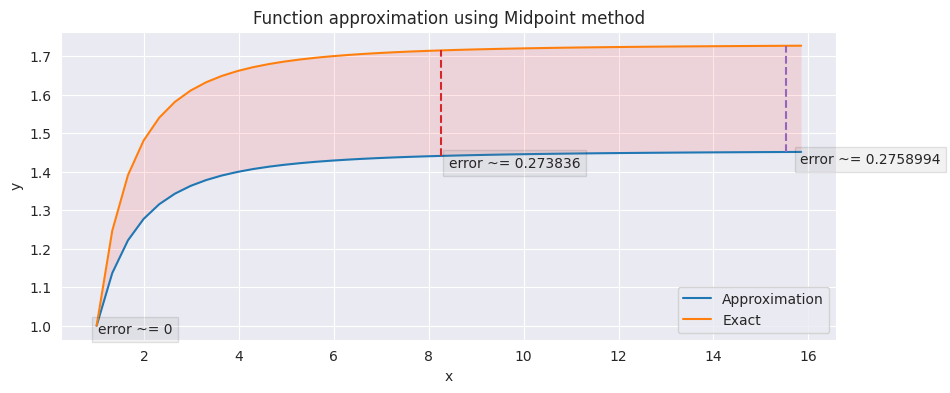
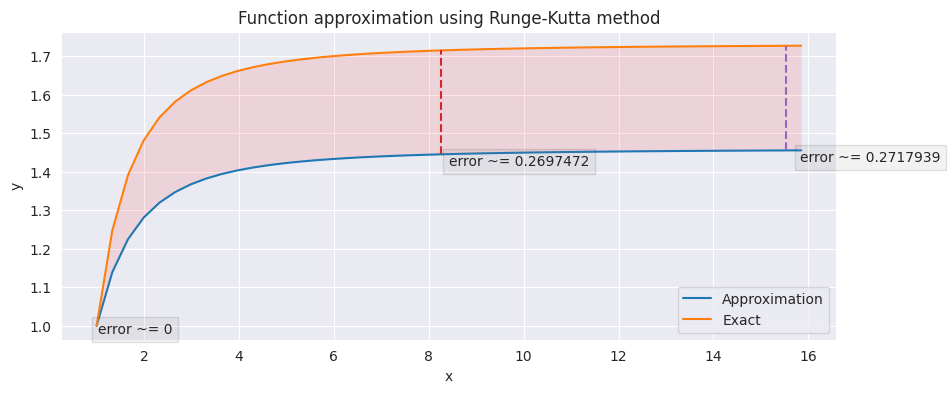

Generate these figures, in order, with matplotlib:
# -*- coding: utf-8 -*-
"""projekt_3.ipynb

Automatically generated by Colaboratory.

Original file is located at
    https://colab.research.google.com/<link-removed>

# [redacted]
---
Rozwiąż analitycznie oraz numerycznie metodami MidPoint oraz Runge-Kutta
równanie różniczkowe:<br>

<img src="https://latex.codecogs.com/gif.image?\inline&space;\LARGE&space;\dpi{110}\bg{white}(1&plus;x^{2})xy\frac{dy}{dx}=1&plus;y^{2}" title="https://latex.codecogs.com/gif.image?\inline \LARGE \dpi{110}\bg{white}(1+x^{2})xy\frac{dy}{dx}=1+y^{2}" />


Dla wartości początkowej <img src="https://latex.codecogs.com/gif.image?\inline&space;\LARGE&space;\dpi{110}\bg{white}y(1)&space;=&space;1" title="https://latex.codecogs.com/gif.image?\inline \LARGE \dpi{110}\bg{white}y(1) = 1" />

##Rozwiązanie analityczne
---

1. <img src="https://latex.codecogs.com/gif.image?\inline&space;\LARGE&space;\dpi{110}\bg{white}(1&plus;x^{2})xy\frac{dy}{dx}=1&plus;y^{2}" title="https://latex.codecogs.com/gif.image?\inline \LARGE \dpi{110}\bg{white}(1+x^{2})xy\frac{dy}{dx}=1+y^{2}" />

2. <img src="https://latex.codecogs.com/gif.image?\inline&space;\LARGE&space;\dpi{110}\bg{white}\frac{y}{1&plus;y^{2}}dy=\frac{dx}{x^{3}&plus;x}" title="https://latex.codecogs.com/gif.image?\inline \LARGE \dpi{110}\bg{white}\frac{y}{1+y^{2}}dy=\frac{dx}{x^{3}+x}" />

3. <img src="https://latex.codecogs.com/gif.image?\inline&space;\LARGE&space;\dpi{110}\bg{white}\int&space;\frac{y}{1&plus;y^{2}}dy=\int&space;\frac{dx}{x^{3}&plus;x}" title="https://latex.codecogs.com/gif.image?\inline \LARGE \dpi{110}\bg{white}\int \frac{y}{1+y^{2}}dy=\int \frac{dx}{x^{3}+x}" />
4. <img src="https://latex.codecogs.com/gif.image?\dpi{110}\bg{white}\frac{1}{2}ln(y^{2}&plus;1)&space;=&space;ln(x)-\frac{1}{2}ln(x^{2}&plus;1)&plus;C&space;" title="https://latex.codecogs.com/gif.image?\dpi{110}\bg{white}\frac{1}{2}ln(y^{2}+1) = ln(x)-\frac{1}{2}ln(x^{2}+1)+C " />
5. <img src="https://latex.codecogs.com/gif.image?\dpi{110}\bg{white}y=\pm&space;\sqrt{\frac{e^{2C}x^{2}}{x^2&plus;1}-1}&space;" title="https://latex.codecogs.com/gif.image?\dpi{110}\bg{white}y=\pm \sqrt{\frac{e^{2C}x^{2}}{x^2+1}-1} " />
6. dla y(1)=1 => C=ln(2) oraz:
7. <img src="https://latex.codecogs.com/gif.image?\dpi{110}\bg{white}y=\sqrt{\frac{4x^{2}}{x^2&plus;1}-1}&space;" title="https://latex.codecogs.com/gif.image?\dpi{110}\bg{white}y=\sqrt{\frac{4x^{2}}{x^2+1}-1} " />

#Rozwiązanie numeryczne
---
<img src="https://latex.codecogs.com/gif.image?\huge&space;\dpi{110}\bg{white}f(y,x)=\frac{dy}{dx}=\frac{y^2&plus;1}{(x^2&plus;1)xy}" title="https://latex.codecogs.com/gif.image?\huge \dpi{110}\bg{white}f(y,x)=\frac{dy}{dx}=\frac{y^2+1}{(x^2+1)xy}" /><br>

<img src="https://latex.codecogs.com/gif.image?\huge&space;\dpi{110}\bg{white}dy=\frac{y^{2}&plus;1}{(x^{2}&plus;1)xy}dx" title="https://latex.codecogs.com/gif.image?\huge \dpi{110}\bg{white}dy=\frac{y^{2}+1}{(x^{2}+1)xy}dx" />

###Imports
"""

import numpy as np
import matplotlib.pyplot as plt
import seaborn as sns

"""###Set dx and approximation range"""

#@title Set step { run: "auto" }
dx = 0.33 #@param {type:"slider", min:0.01, max:0.5, step:0.01}
approx_range = 16 #@param {type:"slider", min:2, max:50, step:1}

# Starting point
x0 = 1
y0 = 1

"""###Exact function and derivative approximation

Exact function:
<img src="https://latex.codecogs.com/gif.image?\dpi{110}\bg{white}y=\sqrt{\frac{4x^{2}}{x^2&plus;1}-1}&space;" title="https://latex.codecogs.com/gif.image?\dpi{110}\bg{white}y=\sqrt{\frac{4x^{2}}{x^2+1}-1} " />

Derivative function:
<img src="https://latex.codecogs.com/gif.image?\dpi{100}\bg{white}f(y,&space;x)=\frac{dx}{dy}=\frac{y^{2}&plus;1}{(x^{2}&plus;1)xy}" title="https://latex.codecogs.com/gif.image?\dpi{100}\bg{white}f(y, x)=\frac{dx}{dy}=\frac{y^{2}+1}{(x^{2}+1)xy}" />
"""

def exact_function(x):
    return np.sqrt((4*np.power(x, 2))/(np.power(x, 2)+1) - 1)

# derivative approximation
def approximate_dx_dy(y, x):
    return ((np.power(y,2)+1)/((np.power(x,2)+1)*x*y))

"""##Metoda Midpoint
---
> <img src="https://latex.codecogs.com/gif.image?\large&space;\dpi{100}\bg{white}midpoint(y_{n},x_{n},dx):" title="https://latex.codecogs.com/gif.image?\large \dpi{100}\bg{white}midpoint(y_{n},x_{n},dx):" /><br>
1. <img src="https://latex.codecogs.com/gif.image?\large&space;\dpi{100}\bg{white}h=dx" title="https://latex.codecogs.com/gif.image?\large \dpi{100}\bg{white}h=dx" />
2. <img src="https://latex.codecogs.com/gif.image?\large&space;\dpi{100}\bg{white}k_{1}=f(y_{n},x_{n},h)" title="https://latex.codecogs.com/gif.image?\large \dpi{100}\bg{white}k_{1}=f(y_{n},x_{n},h)" />
3. <img src="https://latex.codecogs.com/gif.image?\large&space;\dpi{100}\bg{white}k_{2}=f(y_{n}&plus;\frac{h}{2}k_{1},x_{n}&plus;\frac{h}{2},h)" title="https://latex.codecogs.com/gif.image?\large \dpi{100}\bg{white}k_{2}=f(y_{n}+\frac{h}{2}k_{1},x_{n}+\frac{h}{2},h)" />
4. return:<br> <img src="https://latex.codecogs.com/gif.image?\large&space;\dpi{100}\bg{white}y_{n&plus;1}=y_{n}&plus;h*k_{2}" title="https://latex.codecogs.com/gif.image?\large \dpi{100}\bg{white}y_{n+1}=y_{n}+h*k_{2}" />

"""

def midpoint(y, x, dx):
    h = dx
    k1 = approximate_dx_dy(y, x)
    k2 = approximate_dx_dy(y + h/2 * k1, x + h/2)
    return y + h*k2

"""###Value calculation"""

X = [x for x in np.arange(x0, approx_range, dx)] # list of x values
Y = [y0]                                         # list of approximated y values
Y_exact = [y0]                                   # list of exact y values
yerr = [0]                                       # list of errors

# calculate Y and error values
for i, x in enumerate(X[1:]):
    Y.append(midpoint(Y[i], x, dx))
    Y_exact.append(exact_function(x))
    yerr.append(Y_exact[i] - Y[i])

"""###Midpoint function plotting"""

sns.set_style("darkgrid")

fig, ax = plt.subplots()
fig.set_size_inches(10, 4, True)
ax.set_title("Function approximation using Midpoint method")

ax.plot(X, Y, label='Approximation')
ax.plot(X, Y_exact, label='Exact')
ax.set_xlabel('x')
ax.set_ylabel('y')
ax.legend()

ax.fill_between(X, Y, Y_exact, facecolor='red', alpha=0.1)

for i in range(0, len(X), (len(X))//2-1):
    t = ax.text(1.02*X[i], 0.98*Y[i], "error ~= {}".format(np.round(yerr[i],7)))
    t.set_bbox(dict(facecolor='gray', alpha=0.1, edgecolor='black'))
    ax.plot([X[i], X[i]], [Y[i], Y_exact[i]], "--")

plt.show()

"""##Metoda Rungego-Kutty
---

> <img src="https://latex.codecogs.com/gif.image?\large&space;\dpi{100}\bg{white}runge\_kutta(y_{n},x_{n},dx):" title="https://latex.codecogs.com/gif.image?\large \dpi{100}\bg{white}runge\_kutta(y_{n},x_{n},dx):" /><br>
1. <img src="https://latex.codecogs.com/gif.image?\large&space;\dpi{100}\bg{white}h=dx" title="https://latex.codecogs.com/gif.image?\large \dpi{100}\bg{white}h=dx" />
2. <img src="https://latex.codecogs.com/gif.image?\large&space;\dpi{100}\bg{white}k_{1}=f(y_{n},x_{n})" title="https://latex.codecogs.com/gif.image?\large \dpi{100}\bg{white}k_{1}=f(y_{n},x_{n})" />
3. <img src="https://latex.codecogs.com/gif.image?\large&space;\dpi{100}\bg{white}k_{2}=f(y_{n}&plus;\frac{h}{2}k_{1},x_{n}&plus;\frac{h}{2})" title="https://latex.codecogs.com/gif.image?\large \dpi{100}\bg{white}k_{2}=f(y_{n}+\frac{h}{2}k_{1},x_{n}+\frac{h}{2})" />
4. <img src="https://latex.codecogs.com/gif.image?\large&space;\dpi{100}\bg{white}k_{3}=f(y_{n}&plus;\frac{h}{2}k_{2},x_{n}&plus;\frac{h}{2})" title="https://latex.codecogs.com/gif.image?\large \dpi{100}\bg{white}k_{3}=f(y_{n}+\frac{h}{2}k_{2},x_{n}+\frac{h}{2})" />
5. <img src="https://latex.codecogs.com/gif.image?\large&space;\dpi{100}\bg{white}k_{4}=f(y_{n}&plus;hk_{3},x_{n}&plus;h)" title="https://latex.codecogs.com/gif.image?\large \dpi{100}\bg{white}k_{4}=f(y_{n}+hk_{3},x_{n}+h)" />
6. return:<br> <img src="https://latex.codecogs.com/gif.image?\large&space;\dpi{100}\bg{white}y_{n&plus;1}=y_{n}&plus;\frac{h}{6}(k_{1}&plus;2k_{2}&plus;2k_{3}&plus;k_{4})" title="https://latex.codecogs.com/gif.image?\large \dpi{100}\bg{white}y_{n+1}=y_{n}+\frac{h}{6}(k_{1}+2k_{2}+2k_{3}+k_{4})" />




"""

def runge_kutta(y, x, dx):
    h = dx
    k1 = approximate_dx_dy(y, x)
    k2 = approximate_dx_dy(y + h/2 * k1, x + h/2)
    k3 = approximate_dx_dy(y + h/2 * k2, x + h/2)
    k4 = approximate_dx_dy(y + h*k3, x + h)
    return y + h * (k1 + 2*k2 + 2*k3 + k4) / 6

"""###Value calculation"""

X = [x for x in np.arange(x0, approx_range, dx)] # list of x values
Y = [y0]                                         # list of approximated y values
Y_exact = [y0]                                   # list of exact y values
yerr = [0]                                       # list of errors

# calculate Y and error values
for i, x in enumerate(X[1:]):
    Y.append(runge_kutta(Y[i], x, dx))
    Y_exact.append(exact_function(x))
    yerr.append(Y_exact[i] - Y[i])

"""###Runge-Kutta function plotting"""

sns.set_style("darkgrid")

fig, ax = plt.subplots()
fig.set_size_inches(10, 4, True)
ax.set_title("Function approximation using Runge-Kutta method")

ax.plot(X, Y, label='Approximation')
ax.plot(X, Y_exact, label='Exact')
ax.set_xlabel('x')
ax.set_ylabel('y')
ax.legend()

ax.fill_between(X, Y, Y_exact, facecolor='red', alpha=0.1)

for i in range(0, len(X), (len(X))//2-1):
    t = ax.text(1.02*X[i], 0.98*Y[i], "error ~= {}".format(np.round(yerr[i],7)))
    t.set_bbox(dict(facecolor='gray', alpha=0.1, edgecolor='black'))
    ax.plot([X[i], X[i]], [Y[i], Y_exact[i]], "--")

plt.show()
